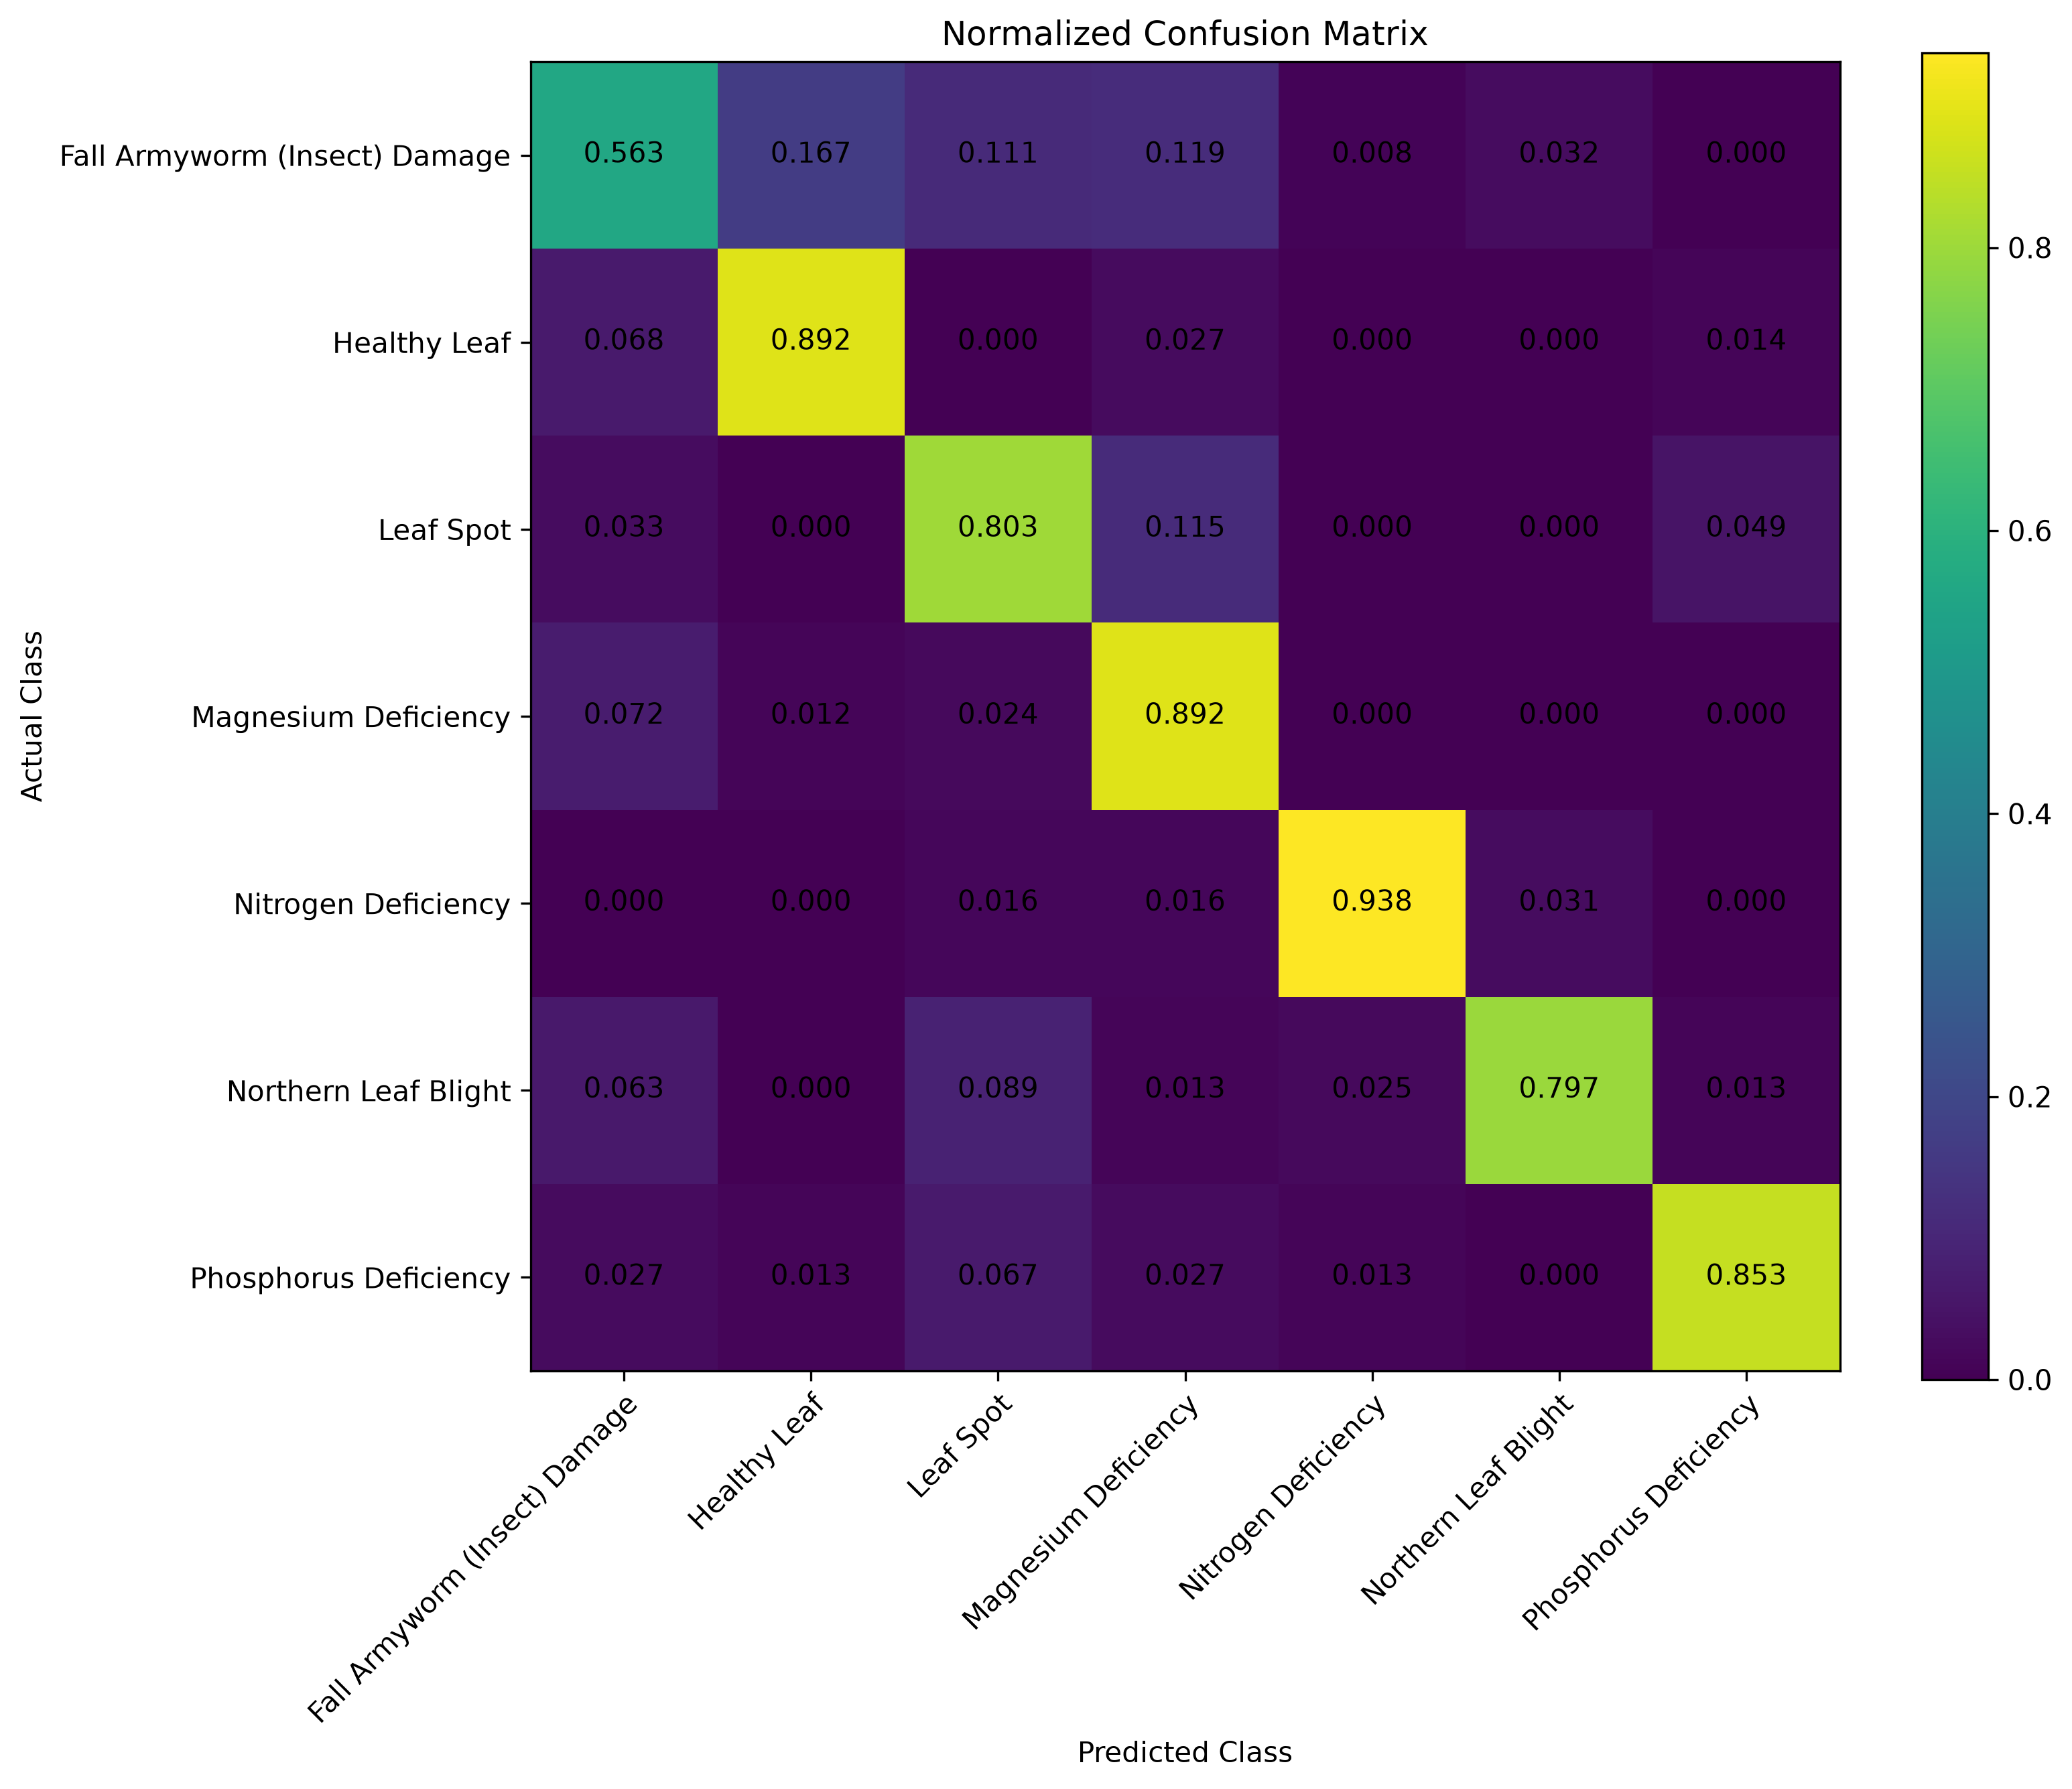

Values plotted in this chart, from the file beside it:
Actual / Predicted, Fall Armyworm (Insect) Damage, Healthy Leaf, Leaf Spot, Magnesium Deficiency, Nitrogen Deficiency, Northern Leaf Blight, Phosphorus Deficiency
Fall Armyworm (Insect) Damage, 0.5635, 0.1667, 0.1111, 0.119, 0.007937, 0.03175, 0.0
Healthy Leaf, 0.06757, 0.8919, 0.0, 0.02703, 0.0, 0.0, 0.01351
Leaf Spot, 0.03279, 0.0, 0.8033, 0.1148, 0.0, 0.0, 0.04918
Magnesium Deficiency, 0.07229, 0.01205, 0.0241, 0.8916, 0.0, 0.0, 0.0
Nitrogen Deficiency, 0.0, 0.0, 0.01562, 0.01562, 0.9375, 0.03125, 0.0
Northern Leaf Blight, 0.06329, 0.0, 0.08861, 0.01266, 0.02532, 0.7975, 0.01266
Phosphorus Deficiency, 0.02667, 0.01333, 0.06667, 0.02667, 0.01333, 0.0, 0.8533
